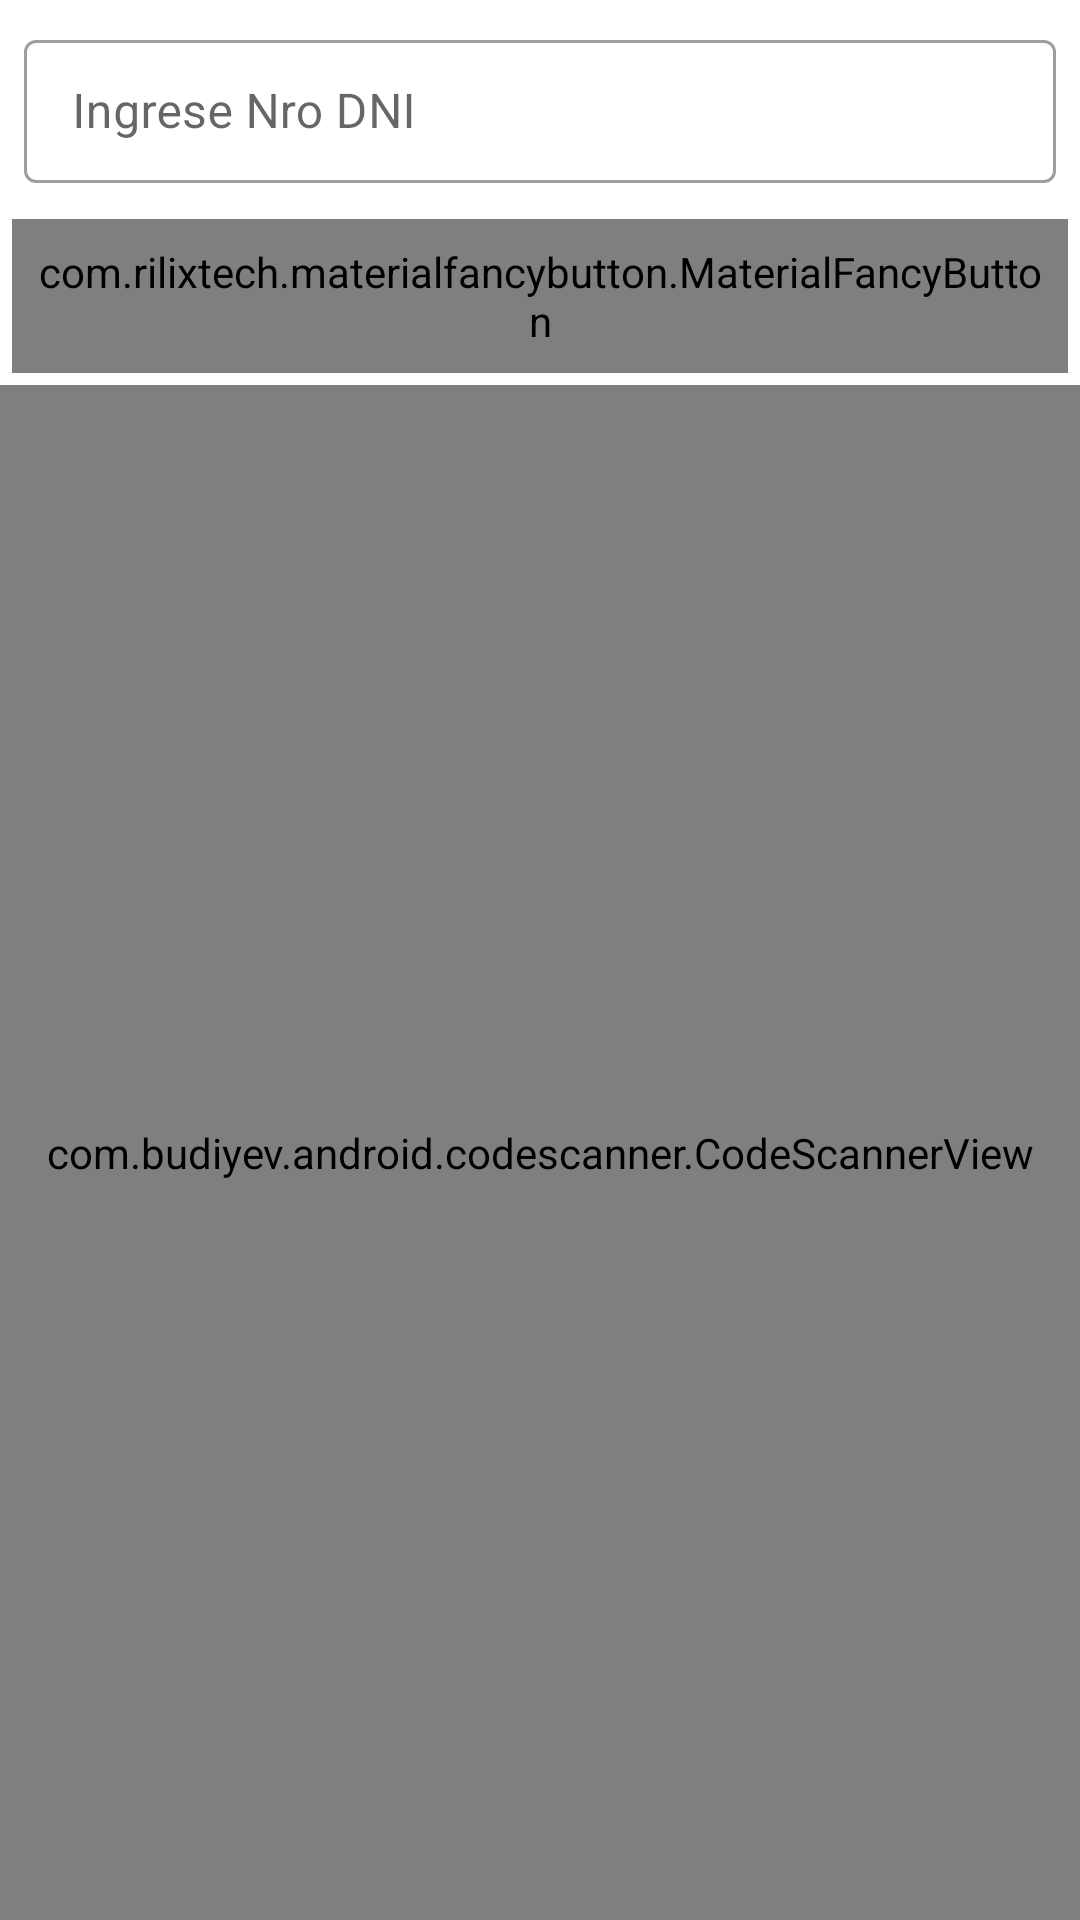

Write the Android layout XML for this screen, with the resource values it uses.
<!-- AndroidManifest.xml: application theme AppTheme -->
<!-- res/layout/fragment_marcar_personal.xml -->
<?xml version="1.0" encoding="utf-8"?>
<FrameLayout xmlns:android="http://schemas.android.com/apk/res/android"
    xmlns:app="http://schemas.android.com/apk/res-auto"
    xmlns:fancy="http://schemas.android.com/apk/res-auto"
    xmlns:tools="http://schemas.android.com/tools"
    android:layout_width="match_parent"
    android:layout_height="match_parent"
    tools:context=".fragments.MarcarPersonalFragment">


    <LinearLayout
        android:layout_width="match_parent"
        android:layout_height="match_parent"
        android:orientation="vertical">

        <com.google.android.material.textfield.TextInputLayout
            android:layout_width="match_parent"
            android:layout_height="wrap_content"
            style="@style/MyTextInputLayout"
            android:layout_margin="8sp">

            <EditText
                android:id="@+id/etDni__fmp"
                android:layout_width="match_parent"
                android:layout_height="wrap_content"
                android:hint="Ingrese Nro DNI"
                 />
        </com.google.android.material.textfield.TextInputLayout>

        <com.rilixtech.materialfancybutton.MaterialFancyButton
            android:id="@+id/btn__fmp"
            android:layout_width="wrap_content"
            android:layout_height="wrap_content"
            android:layout_gravity="end"
            android:layout_margin="4dp"
            android:padding="8dp"
            fancy:mfb_defaultColor="@color/primary"
            fancy:mfb_focusColor="@color/primary_dark"
            fancy:mfb_radius="4sp"
            fancy:mfb_text="Registrar marca" />

        <com.budiyev.android.codescanner.CodeScannerView
            android:id="@+id/scanner_view"
            android:layout_width="match_parent"
            android:layout_height="match_parent"
            app:autoFocusButtonColor="@android:color/white"
            app:autoFocusButtonVisible="true"
            app:flashButtonColor="@android:color/white"
            app:flashButtonVisible="true"
            app:frameAspectRatioHeight="1"
            app:frameAspectRatioWidth="1"
            app:frameColor="@android:color/white"
            app:frameCornersRadius="0dp"
            app:frameCornersSize="50dp"
            app:frameSize="0.75"
            app:frameThickness="2dp"
            app:maskColor="#77000000" />
    </LinearLayout>

</FrameLayout>
<!-- resources referenced by this layout -->
<resources>
  <color name="primary">#ef5350</color>
  <color name="primary_dark">#b61827</color>
  <style name="MyTextInputLayout" parent="Widget.MaterialComponents.TextInputLayout.OutlinedBox.Dense" />
  <style name="AppTheme" parent="Theme.MaterialComponents.DayNight.NoActionBar">
          
          <item name="colorPrimary">@color/primary</item>
          <item name="colorPrimaryDark">@color/primary_dark</item>
          <item name="colorAccent">@color/accent</item>
  
      </style>
  <color name="accent">#01579b</color>
</resources>
